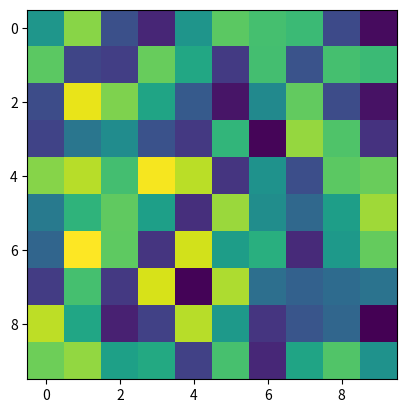

Generate this figure with matplotlib:
import matplotlib.pyplot as plt
import numpy as np

class CoordinatePicker:
    def __init__(self):
        self.coordinates = {}
        self.fig, self.ax = plt.subplots()
        self.cid = self.fig.canvas.mpl_connect('button_press_event', self.onclick)

    def onclick(self, event):
        if event.inaxes:
            x, y = int(round(event.xdata)), int(round(event.ydata))
            self.coordinates[(x, y)] = (x, y)
            print(f"Coordinates: x={x}, y={y}")

    def plot_and_pick(self, data):
        self.ax.imshow(data, cmap='viridis')
        plt.show()
        return self.coordinates

# Example usage
if __name__ == "__main__":
    data = np.random.rand(10, 10)
    picker = CoordinatePicker()
    result = picker.plot_and_pick(data)
    print("Final coordinates:", result)
